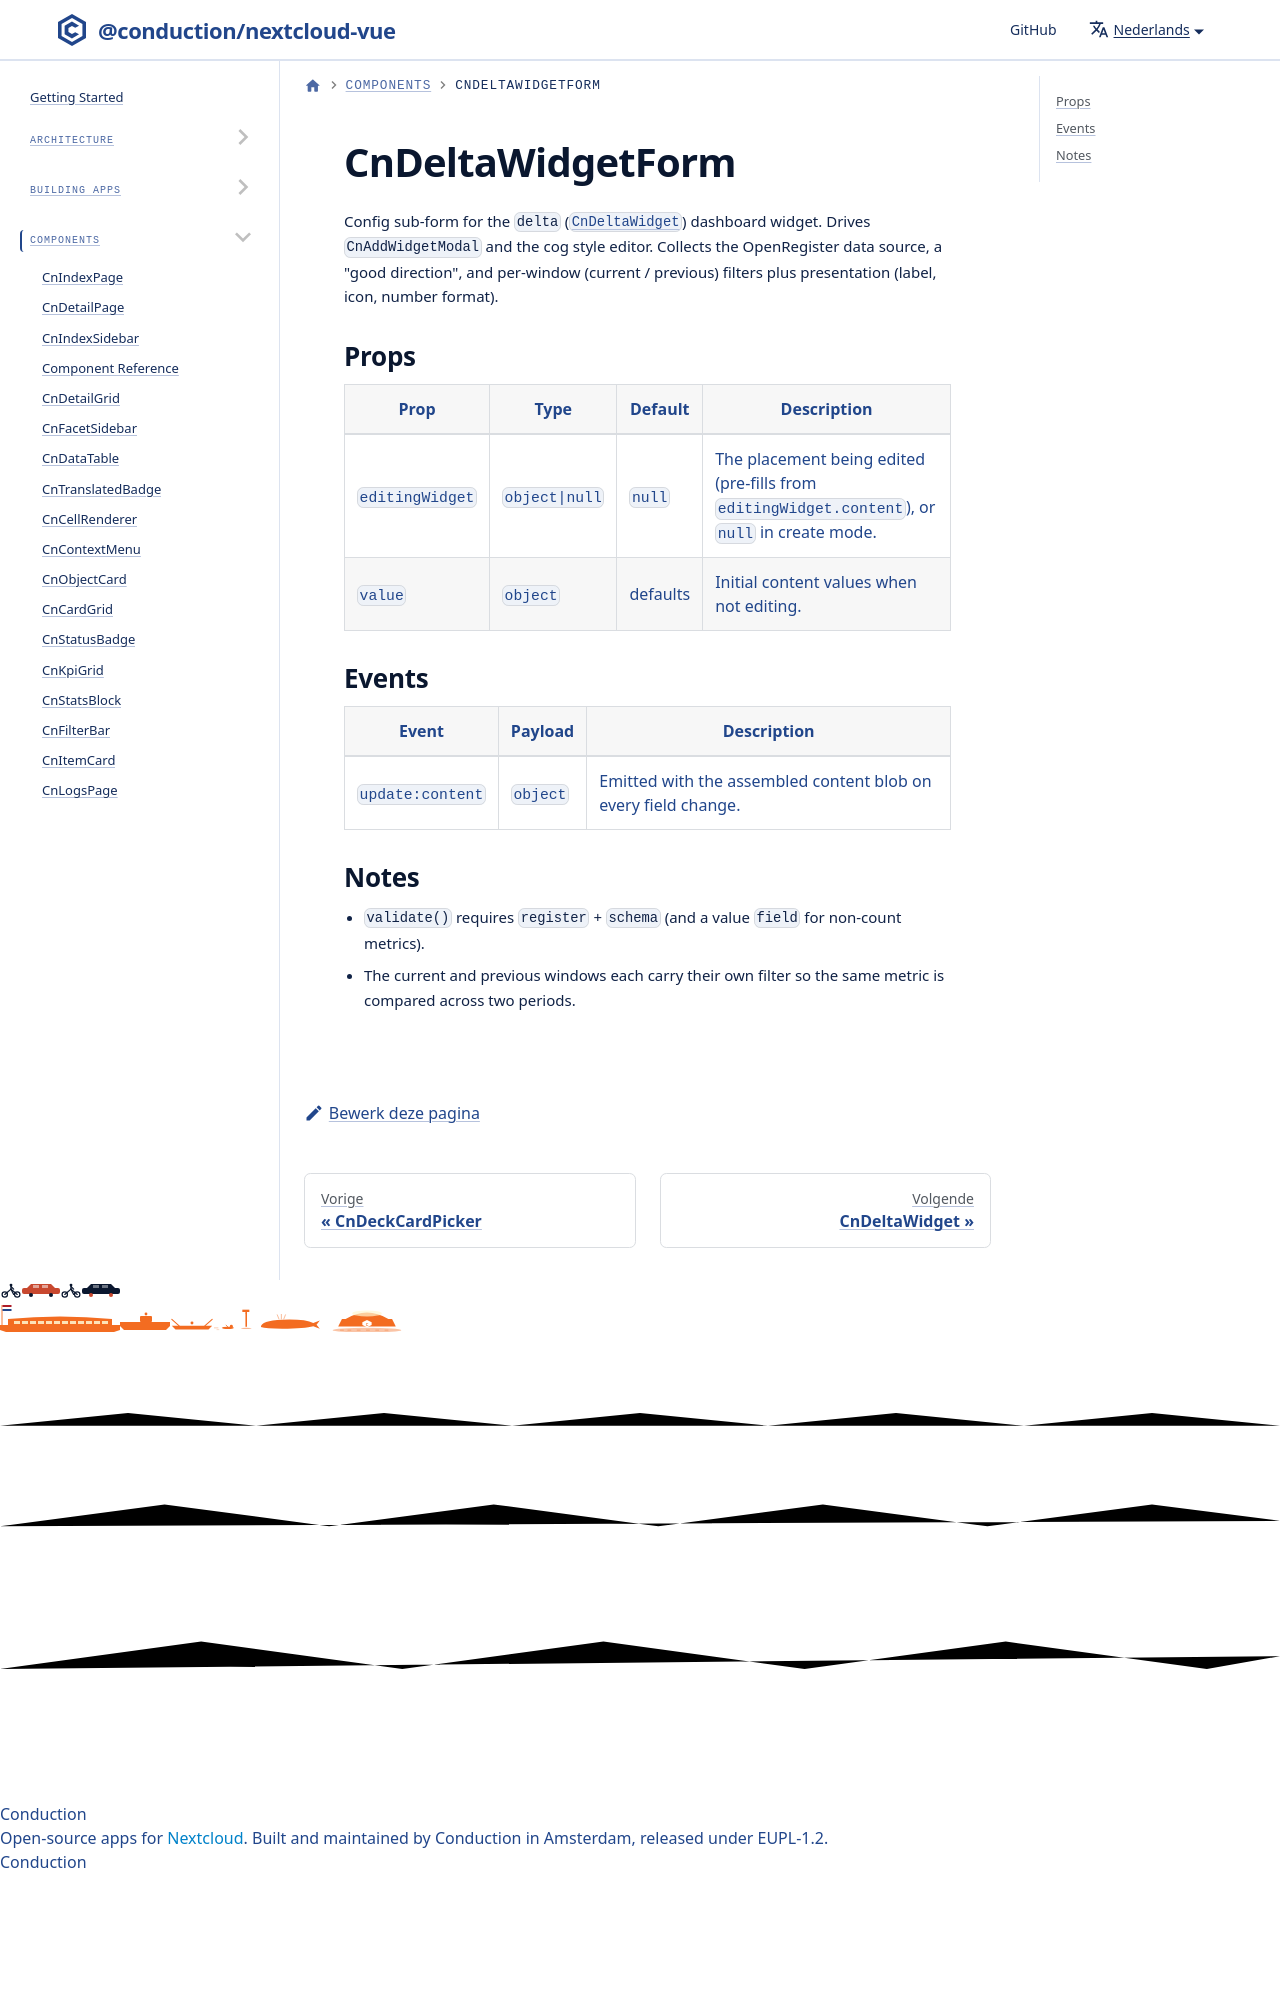

repository: ConductionNL/nextcloud-vue · page: nl/docs/components/cn-delta-widget-form/index.html · generator: docusaurus

# CnDeltaWidgetForm

Config sub-form for the `delta` ([`CnDeltaWidget`](./cn-delta-widget.md)) dashboard widget. Drives `CnAddWidgetModal` and the cog style editor. Collects the OpenRegister data source
